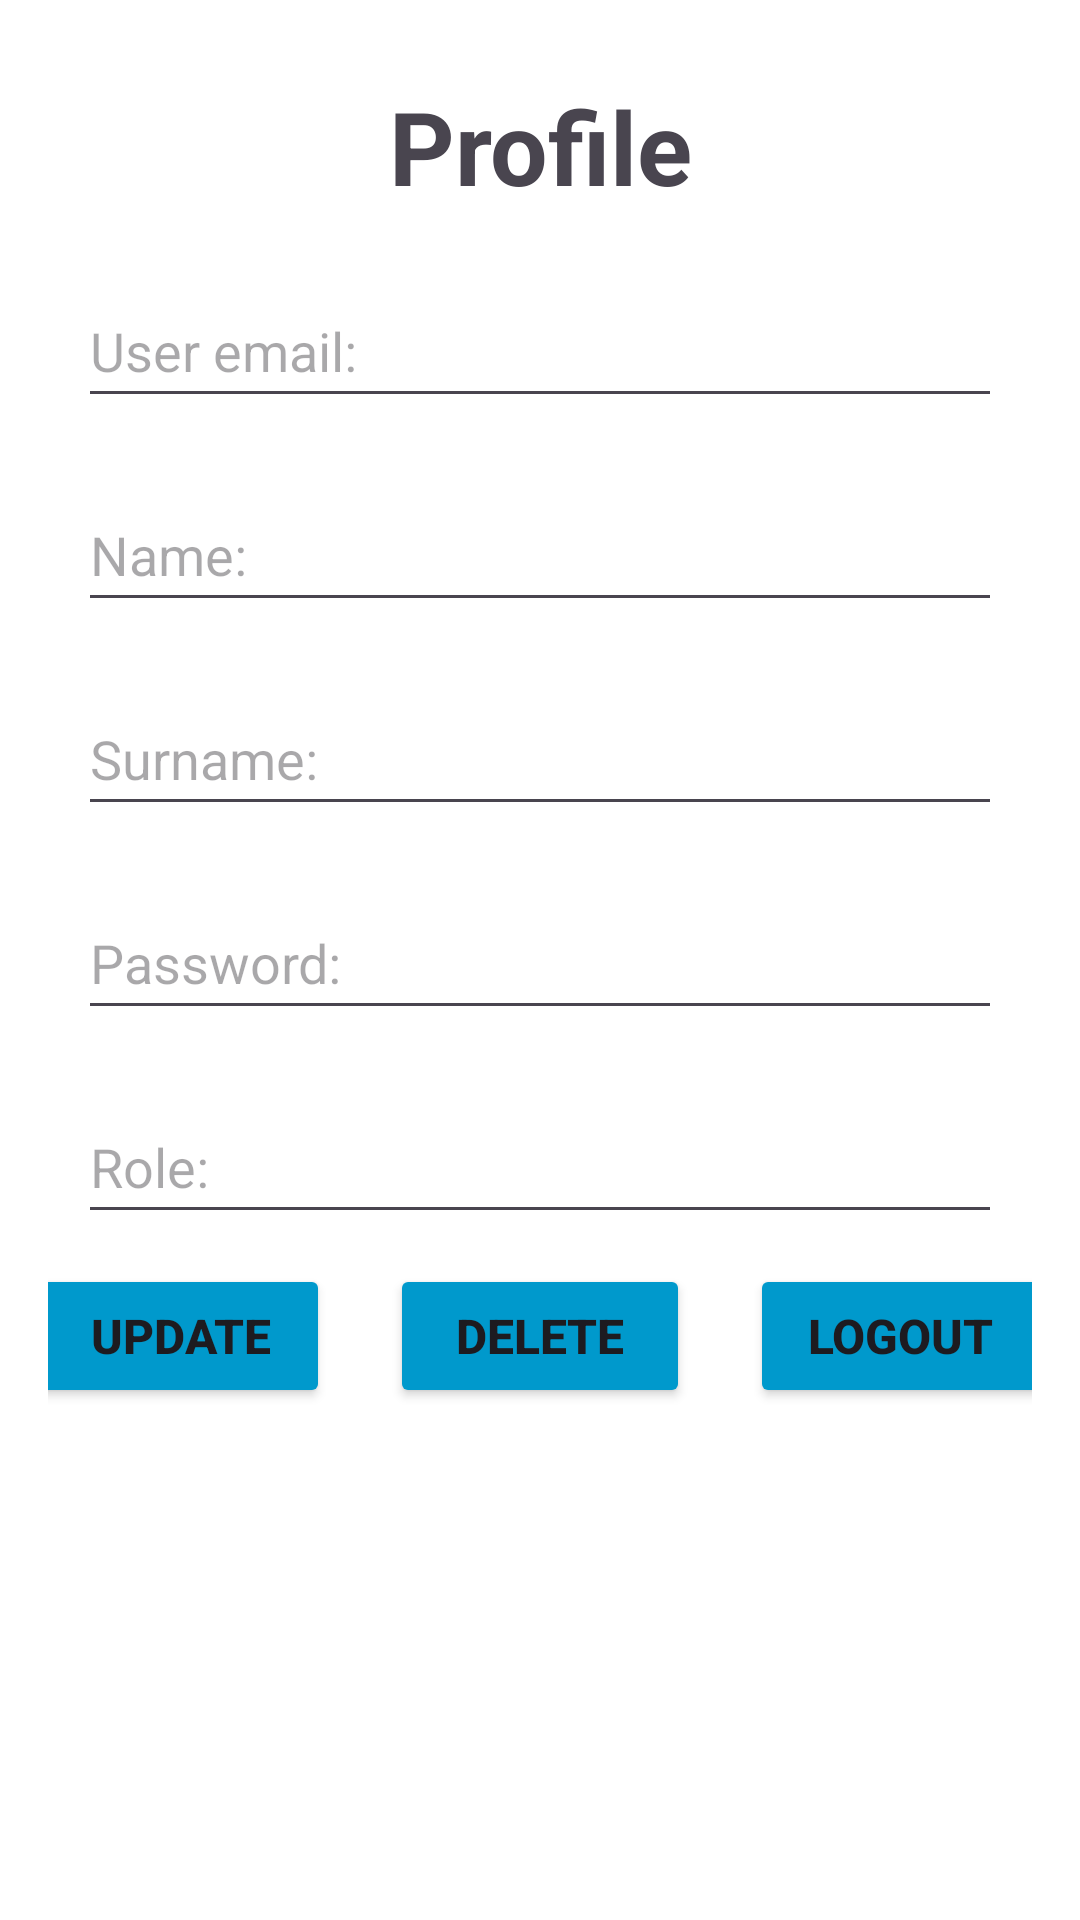

This screen was rendered from an Android layout file. Write that file and the resources it references.
<!-- AndroidManifest.xml: application theme Theme.YouthConnect -->
<!-- res/layout/fragment_profile.xml -->
<?xml version="1.0" encoding="utf-8"?>
<FrameLayout xmlns:android="http://schemas.android.com/apk/res/android"
    xmlns:app="http://schemas.android.com/apk/res-auto"
    xmlns:tools="http://schemas.android.com/tools"
    android:layout_width="match_parent"
    android:layout_height="match_parent"
    tools:context=".ProfileFragment">


    <androidx.constraintlayout.widget.ConstraintLayout
        android:layout_width="match_parent"
        android:layout_height="match_parent"
        android:background="@android:color/holo_blue_dark">

        <LinearLayout
            android:layout_width="match_parent"
            android:layout_height="0dp"
            android:background="@android:color/background_light"
            android:orientation="vertical"
            android:outlineProvider="none"
            android:padding="16dp"
            app:layout_constraintBottom_toBottomOf="parent"
            app:layout_constraintEnd_toEndOf="parent"
            app:layout_constraintStart_toStartOf="parent"
            app:layout_constraintTop_toTopOf="parent"
            >

            <TextView
                android:id="@+id/tvProfile"
                android:layout_width="match_parent"
                android:layout_height="wrap_content"
                android:layout_margin="10dp"
                android:textAlignment="center"
                android:textSize="34sp"
                android:textStyle="bold"
                android:text="@string/profile" />


            <EditText
                android:id="@+id/etUserEmail"
                android:layout_width="match_parent"
                android:layout_height="wrap_content"
                android:layout_margin="10dp"
                android:hint="@string/user"
                android:inputType="textEmailAddress"
                android:minHeight="48dp" />

            <EditText
                android:id="@+id/etName"
                android:layout_width="match_parent"
                android:layout_height="wrap_content"
                android:layout_margin="10dp"
                android:hint="@string/name"
                android:inputType="textEmailAddress"
                android:minHeight="48dp"
                />

            <EditText
                android:id="@+id/etSurname"
                android:layout_width="match_parent"
                android:layout_height="wrap_content"
                android:layout_margin="10dp"
                android:hint="@string/surname"
                android:inputType="textEmailAddress"
                android:minHeight="48dp" />

            <EditText
                android:id="@+id/etPassword"
                android:layout_width="match_parent"
                android:layout_height="wrap_content"
                android:layout_margin="10dp"
                android:hint="@string/password"
                android:inputType="textPassword"
                android:minHeight="48dp" />

            <EditText
                android:id="@+id/etRole"
                android:layout_width="match_parent"
                android:layout_height="wrap_content"
                android:layout_margin="10dp"
                android:clickable="false"
                android:editable="false"
                android:hint="@string/role"
                android:inputType="none"
                android:minHeight="48dp" />

            <LinearLayout
                android:id="@+id/buttons"
                android:layout_width="match_parent"
                android:layout_height="wrap_content"
                android:background="@android:color/background_light"
                android:gravity="center"
                android:orientation="horizontal">

                <Button
                    android:id="@+id/btnUpdate"
                    android:layout_width="100dp"
                    android:layout_height="wrap_content"
                    android:layout_gravity="center_horizontal"
                    android:layout_margin="10dp"
                    android:backgroundTint="@android:color/holo_blue_dark"
                    android:minHeight="48dp"
                    android:text="@string/update"
                    android:textAlignment="center"
                    android:textSize="16sp"
                    android:textStyle="bold" />

                <Button
                    android:id="@+id/btnDelete"
                    android:layout_width="100dp"
                    android:layout_height="wrap_content"
                    android:layout_gravity="center_horizontal"
                    android:layout_margin="10dp"
                    android:backgroundTint="@android:color/holo_blue_dark"
                    android:minHeight="48dp"
                    android:text="@string/delete"
                    android:textAlignment="center"
                    android:textSize="16sp"
                    android:textStyle="bold" />

                <Button
                    android:id="@+id/btnLogout"
                    android:layout_width="100dp"
                    android:layout_height="wrap_content"
                    android:layout_gravity="center_horizontal"
                    android:layout_margin="10dp"
                    android:backgroundTint="@android:color/holo_blue_dark"
                    android:minHeight="48dp"
                    android:text="@string/logout"
                    android:textAlignment="center"
                    android:textSize="16sp"
                    android:textStyle="bold" />


            </LinearLayout>


        </LinearLayout>

    </androidx.constraintlayout.widget.ConstraintLayout>

</FrameLayout>
<!-- resources referenced by this layout -->
<resources>
  <string name="delete">Delete</string>
  <string name="logout">Logout</string>
  <string name="name">Name:</string>
  <string name="password">Password:</string>
  <string name="profile">Profile</string>
  <string name="role">Role:</string>
  <string name="surname">Surname:</string>
  <string name="update">Update</string>
  <string name="user">User email:</string>
  <style name="Theme.YouthConnect" parent="Base.Theme.YouthConnect" />
  <style name="Base.Theme.YouthConnect" parent="Theme.Material3.DayNight.NoActionBar">
          
          
      </style>
</resources>
